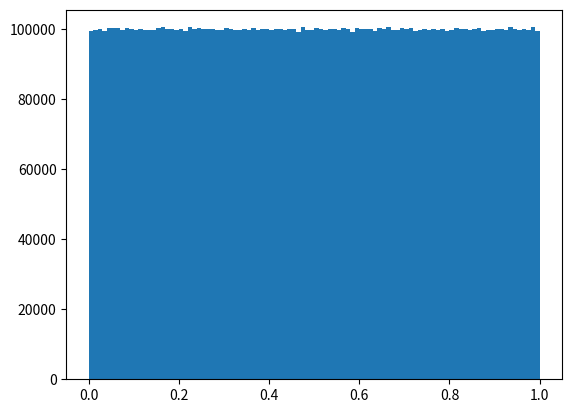

Here is the Python script that generated this plot:
import random as rand
import numpy as numpy
import matplotlib.pyplot as plt
import numpy as np
from scipy import stats
from scipy.stats import uniform
from scipy.stats.distributions import chi2
import os

### Set parameters
# Number of random numbers to generate
N = 10000000

# number of bins (intervals) to put random numbers into
B = 100

# range
range = 1

# width of a bin
W = range / B

# Expected value EYi
EYi = N/B

print("N=",N)
print("B=",B)
print("W=",W)

# s = numpy.random.uniform(0,1,N)
# s = rand.random()
# s = numpy.random.normal(0,1,N)
rng = np.random.default_rng()
s = stats.uniform.rvs(size=N, random_state=rng)

count, bins, ignored = plt.hist(s, B, density=False)

# print ("s=", s)
print ("count=",count)
# print ("bins=",bins)

#plt.plot(bins, numpy.ones_like(bins), linewidth=2, color='r')
#plt.show()

CHI = 0
CHIYates = 0
i = 0
while i < len(count):
   # print ("count[i]=", (count[i]))
   CHI = (count[i]-EYi) ** 2 + CHI
   CHIYates = (abs(count[i]-EYi)-0.5) ** 2 + CHIYates
   i = i+1

CHI = CHI / EYi
CHIYates = CHIYates / EYi
print ("EYi=", EYi)
print ("CHI=", CHI)
print ("Chi-Squared 1-p=", 1-chi2.cdf(CHI, B-1))
print ("Chi-Squared Yates correction 1-p=", 1-chi2.cdf(CHIYates, B-1))


print("kstest chi2:",stats.kstest(s, stats.chi2(B-1).cdf))
print("kstest uniform:",stats.kstest(s, stats.uniform.cdf))
print("kstest norm: ",stats.kstest(s, stats.norm.cdf))